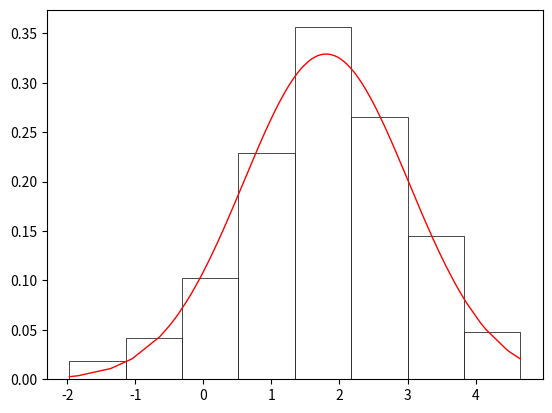

Python code for this plot:
import math
import numpy as np
from collections import Counter
import matplotlib.pyplot as plt
import pylab as p
import scipy.stats
from numpy import random
from matplotlib import ticker
from scipy import integrate

num = 200


def hystogram(sel, a, dens):
    fig, ax = plt.subplots()
    ax.hist(sel, bins=a, density=True, color="White", edgecolor="Black", linewidth=0.5)
    ax.plot(sel, dens, 'r', linewidth=1.0)
    plt.show()


# Выборка
# print("---------------Выборка неупорядоченная---------------")
selection = [1.51415, 1.38381, 1.74510, 2.00048, 2.37344, 0.64218, 1.34853, 2.18434, -1.04574, 0.94475,
             1.23294, 2.89430, -0.25046, 1.51965, 1.03693, 1.72351, 2.02739, 2.26819, 3.70217, 1.66864,
             0.56624, 1.64397, 1.96839, -0.42597, 1.98972, 0.61845, 0.29097, 3.08841, 2.19951, 2.71257,
             2.64996, 0.79693, 4.46100, 0.64779, 1.18465, 2.55723, 1.63040, 3.19211, 1.03938, 2.47442,
             1.96552, 1.94308, 1.96141, 1.85860, 1.08047, -0.37193, 4.65703, 3.00518, 2.70550, 1.51399,
             3.11221, 3.20807, 3.86560, 1.18308, 3.44864, 1.24791, 2.51077, 0.86411, 2.10694, 2.46329,
             1.71520, 3.67355, 1.90298, 2.15837, 2.01753, 0.75154, 0.77797, 1.92075, 2.61277, 2.68394,
             2.47239, 0.31114, 1.52813, 2.73092, 1.65135, 3.00695, 1.01369, 2.70408, -0.64102, 3.54505,
             2.03344, 2.99750, 3.77503, 1.34392, 4.15018, 2.23287, 3.47121, -0.43593, 0.59192, 1.34212,
             1.53832, 3.36488, 1.92168, 2.67356, 2.71051, -1.84003, 3.69703, 2.33997, 2.87124, 0.22575,
             2.87676, 0.95820, 1.85876, 3.17320, 0.68574, 0.46750, -0.41867, 0.80309, 1.11283, 1.59880,
             3.14174, 1.47396, 2.03771, 3.56859, 1.85821, 2.28074, 1.69116, 3.79629, 2.03841, -0.49004,
             2.52321, 2.51805, 2.61800, 2.93988, 2.11005, 1.97056, 2.10303, 0.46147, -1.36063, 1.76149,
             2.62210, 0.71071, 0.17786, 3.73813, 1.94181, -0.03063, 2.51752, 2.53458, 1.67018, 2.06693,
             4.49946, 1.92430, 0.56661, 1.20467, 3.85477, 2.20305, 2.63188, 2.49402, 2.76084, 2.43290,
             1.37467, 2.02449, 3.38272, 1.70014, 4.12541, 0.43854, -0.17093, 1.33111, 1.43691, 1.24383,
             1.29140, 1.91162, -0.25772, 3.26739, 1.39063, 0.90997, 0.47049, 2.62385, 1.83202, 3.11487,
             2.08170, 2.81063, 1.10868, 3.25054, 1.15227, 4.07026, 2.31916, 0.82815, 1.77403, 2.94461,
             2.30381, 1.86547, -1.96805, 1.76994, 2.61052, 1.65493, 0.09136, 1.47463, 3.37358, 0.70737,
             1.26216, -0.20962, 2.49411, 0.08870, 1.55492, 0.45697, 1.09720, 0.26971, 1.69327, 1.07738]
print(selection)

print("---------------Выборка упорядоченная---------------")
selection.sort()
print(selection)

# Группированная выборка, таблица 3.1
# Число интервалов по формуле Стерджеса
m = 1 + int(math.log2(num))

# Шаг
h = (selection[199] - selection[0]) / m

# a_i
a = [i for i in range(m + 1)]
a[0] = min(selection)
for i in range(1, m + 1):
    a[i] = a[i - 1] + h
for i in range(m + 1):
    a[i] = round(a[i], 5)

# x*
x_star = [round(a[i + 1] - h / 2, 5) for i in range(m)]

# n_i
n = [0 for i in range(m)]
i = 0
while a[0] <= selection[i] <= a[1] and i < num:
    n[0] += 1
    i += 1
for i in range(1, m):
    for j in range(num):
        if a[i] < selection[j] <= a[i + 1]:
            n[i] += 1

# w
w = [n[i] / num for i in range(m)]

print("Table 3.1")
print("---------------Группированная выборка---------------")
for i in range(m):
    if i == 0:
        print(i + 1, ".", "Интервал", "[", round(a[i], 5), ",", round(a[i + 1], 5), "]", f"x_{i + 1}* =", x_star[i],
              f"n_{i + 1} =", n[i], f"w_{i + 1} =", w[i])
    else:
        print(i + 1, ".", "Интервал", "(", round(a[i], 5), ",", round(a[i + 1], 5), "]", f"x_{i + 1}* =", x_star[i],
              f"n_{i + 1} =", n[i], f"w_{i + 1} =", w[i])
print("Сумма n_i", sum(n), "Сумма w_i", round(sum(w), 5))

# math exp M
math_exp = round(sum([w[i] * x_star[i] for i in range(m)]), 5)
print("мат ожидание", math_exp)

# dispersion
sigma_2 = round(sum([w[i] * (x_star[i] ** 2) for i in range(m)]), 5)
sigma_2 = sigma_2 - math_exp**2
print("дисперсия", sigma_2)

# вся фигня для таблицы 3.2
sigma = round(sigma_2 ** 0.5, 5)

print("sigma", sigma)

t = []
f = []
bigF = []
p_star = []
for i in range(m + 1):
    t.append(round((a[i] - math_exp) / sigma, 5))
    f.append(round(pow(math.e, (-1) * (t[-1] ** 2) / 2) / (sigma * ((2 * math.pi) ** 0.5)), 5))
    bigF.append(round(scipy.stats.norm.cdf(t[-1]), 5))
    if 0 < i < m:
        if i == 1:
            p_star.append(round(bigF[-1], 5))
        else:
            p_star.append(round(bigF[-1] - bigF[-2], 5))
    if i == m:
        p_star.append(round(1 - bigF[-2], 5))

print("Table 3.2")
print("a", a)
print("t", t)
print("f", f)
print("F", bigF)
print("p*", p_star, "sum p*", round(sum(p_star), 5))

# гистограмма и функция
density = []
for i in selection:
    density.append(round(pow(math.e, (-1) * pow((i - math_exp) / sigma, 2) / 2) / (sigma * pow(2 * math.pi, 0.5)), 5))
hystogram(selection, a, density)

# таблица 3.3

# |w_i - p*_i|
deviation = [round(abs(p_star[i] - w[i]), 5) for i in range(m)]
# print("|w_i - p*_i|", deviation, "max", max(deviation))

# N(p*-w)^2:p*
Npw2p = [round((num * deviation[i] ** 2) / p_star[i], 5) for i in range(m)]
# print("N(p*-w)^2:p*", Npw2p, "sum", round(sum(Npw2p), 5))

print("Table 3.3")
for i in range(m):
    if i == 0:
        print(i + 1, ".", "Интервал", "[", round(a[i], 5), ",", round(a[i + 1], 5), "]", f"w_{i + 1} =", w[i],
              f"p_{i + 1}* =", p_star[i], f"|w_{i + 1}", "-", f"p_{i + 1}*|", " = ", deviation[i],
              f"N(p_{i + 1}*-w_{i + 1})^2:p_{i + 1}*", Npw2p[i])
    else:
        print(i + 1, ".", "Интервал", "(", round(a[i], 5), ",", round(a[i + 1], 5), "]", f"w_{i + 1} =", w[i],
              f"p_{i + 1}* =", p_star[i], f"|w_{i + 1}", "-", f"p_{i + 1}*|", " = ", deviation[i],
              f"N(p_{i + 1}*-w_{i + 1})^2:p_{i + 1}*", Npw2p[i])
print("sum w", sum(w), "sum p*", round(sum(p_star), 5), "max |w_i - p*_i|", max(deviation), "sum N(p*-w)^2:p*",
      round(sum(Npw2p), 5))

l = m - 3  # число степеней свободы
hi_sq = round(sum(Npw2p), 5)
print("хи-квадрат ", hi_sq)
if l == 4:
    crit_meaning_hi = 9.5
if l == 5:
    crit_meaning_hi = 11.1
if l == 6:
    crit_meaning_hi = 12.6
if l == 7:
    crit_meaning_hi = 14.1
if l == 8:
    crit_meaning_hi = 15.5

if hi_sq <= crit_meaning_hi:
    print(f"{hi_sq} <= {crit_meaning_hi} Гипотеза НЕ ПРОТИВОРЕЧИТ экспериментальным данным")
else:
    print(f"{hi_sq} > {crit_meaning_hi} Гипотеза ПРОТИВОРЕЧИТ экспериментальным данным")
